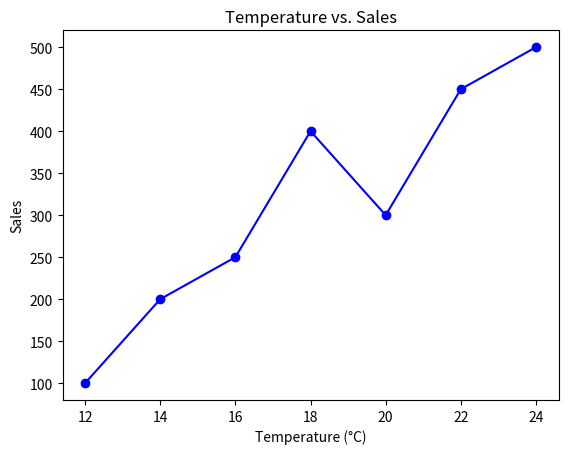

Reproduce this figure in Python.
import matplotlib.pyplot as plt

# Data
temperature = [12, 14, 16, 18, 20, 22, 24]
sales = [100, 200, 250, 400, 300, 450, 500]

# Plot
plt.plot(temperature, sales, marker='o', color='blue')
plt.xlabel('Temperature (°C)')
plt.ylabel('Sales')
plt.title('Temperature vs. Sales')
plt.show()
